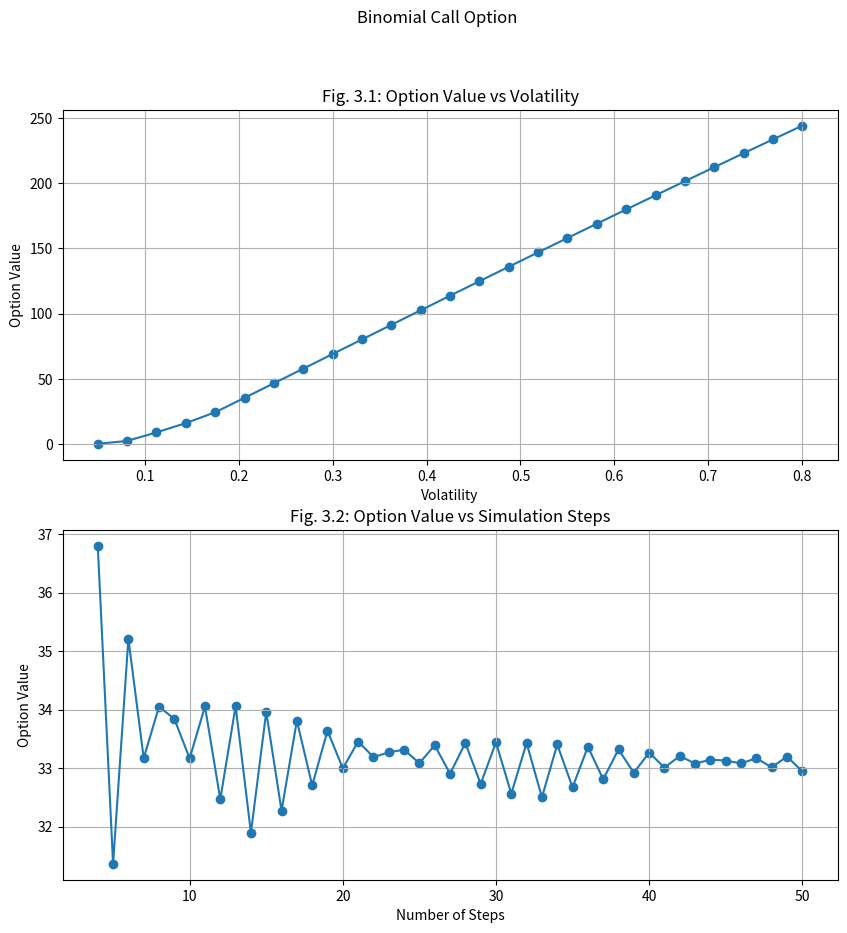

Reproduce this figure in Python.
import matplotlib.pyplot as plt
import numpy as np


def payoff(stock_val, strike_val, iscall=True):
    return max([(stock_val - strike_val), 0]) if iscall else max([(strike_val - stock_val), 0])


def binomial_option(nbr_steps, volatility, is_call):
    # value option using binomial model
    dt = period / nbr_steps
    sqrt_dt = np.sqrt(dt)
    discount_factor = np.exp(-rate * dt)

    # CRR parameterisation
    u = np.exp(volatility * sqrt_dt)
    v = np.exp(-volatility * sqrt_dt)
    p_prime = (1 / discount_factor - v) / (u-v)

    # build binomial tree and fill with stock prices
    # for each time step there is an ordered list of dictionaries, the order is descending in the nbr of up-moves.
    # Each dictionary contains a position value and a stock price value. The position value describes how many
    # up and down moves are required to get here.
    tree = [[{'position': '', 'stock': stock}]]  # starting point, no up/down moves -> empty position
    for i in range(nbr_steps):
        positions = tree[i]
        new_nodes = []

        if not positions:
            break

        # to cover all possible paths, we have to make 1 up move from the top position,
        # and 1 down move each for all positions.

        pos = positions[0]  # top position
        su = pos['stock'] * u
        pu = 'u' + pos['position']
        new_nodes.append({'position': pu, 'stock': su})

        for pos in positions:
            sv = pos['stock'] * v
            pv = pos['position'] + 'v'
            new_nodes.append({'position': pv, 'stock': sv})
        tree.append(new_nodes)

    # add option values into the binomial tree, go in reverse order.
    tree_rev = tree.copy()[::-1]  # revert tree order
    for tree in tree_rev[0]:
        tree.update({'option': payoff(tree['stock'], strike, iscall=is_call)})  # option payoff (value) at maturity
    for i in range(nbr_steps):
        source_trees = tree_rev[i]  # timestep we want to find the option value at
        target_trees = tree_rev[i + 1]  # all positions at t+1 -> required to value option
        for target in target_trees:
            pos = target['position']
            pos_u = 'u' + pos
            pos_v = pos + 'v'
            source_u = [s for s in source_trees if s['position'] == pos_u][0]  # find relevant target node
            source_v = [s for s in source_trees if s['position'] == pos_v][0]  # find relevant target node
            option = discount_factor * (p_prime * source_u['option'] + (1 - p_prime) * source_v['option'])
            target.update({'option': option})

    option = tree_rev[-1][0]['option']
    return option


if __name__ == "__main__":
    stock = 1000
    strike = 900
    rate = 0.01
    period = 1.
    is_call = False

    volatility_range = np.linspace(0.05, 0.8, 25)
    time_steps = 10
    option_values = [binomial_option(time_steps, vola, is_call) for vola in volatility_range]

    # part 1
    fig, ax = plt.subplots(2, 1, figsize=(10, 10))
    fig.suptitle('Binomial Call Option')

    ax[0].scatter(volatility_range, option_values)
    ax[0].plot(volatility_range, option_values)
    ax[0].set_xlabel('Volatility')
    ax[0].set_ylabel('Option Value')
    ax[0].set_title("Fig. 3.1: Option Value vs Volatility")
    ax[0].grid()

    # part 2
    volatility = 0.2
    step_range = list(range(4, 51))
    option_values = [binomial_option(steps, volatility, is_call) for steps in step_range]

    ax[1].plot(step_range, option_values)
    ax[1].scatter(step_range, option_values)
    ax[1].set_xlabel('Number of Steps')
    ax[1].set_ylabel('Option Value')
    ax[1].set_title("Fig. 3.2: Option Value vs Simulation Steps")
    ax[1].grid()
    plt.show()
